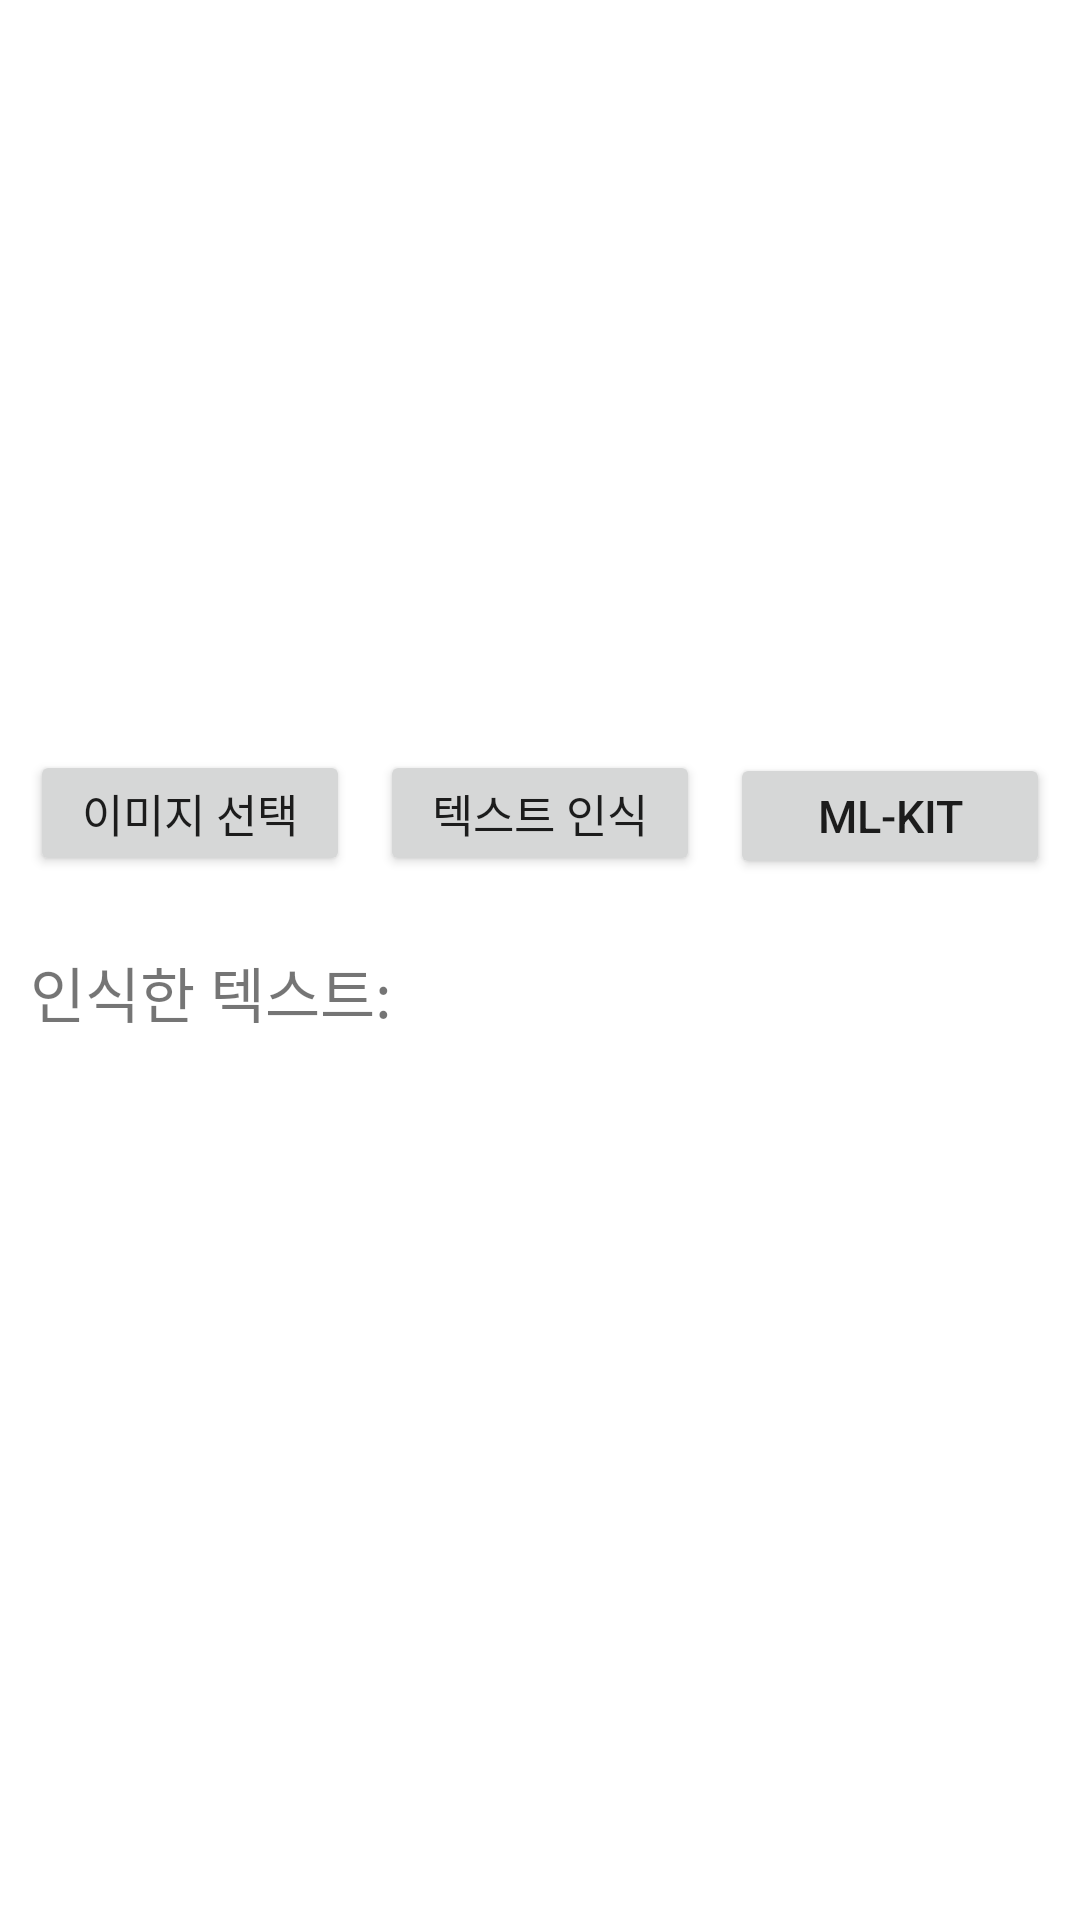

Layout XML and referenced resources for this Android screen:
<!-- AndroidManifest.xml: application theme Theme.KOLONOCR -->
<!-- res/layout/activity_tesstwo.xml -->
<?xml version="1.0" encoding="utf-8"?>
<LinearLayout
    xmlns:android="http://schemas.android.com/apk/res/android"
    xmlns:app="http://schemas.android.com/apk/res-auto"
    xmlns:tools="http://schemas.android.com/tools"
    android:layout_width="match_parent"
    android:layout_height="match_parent"
    android:orientation="vertical"
    tools:context=".TessTwoActivity">

    <RelativeLayout
        android:layout_width="match_parent"
        android:layout_height="250dp"
        android:id="@+id/imageContainer">

        
        <ImageView
            android:layout_width="match_parent"
            android:layout_height="match_parent"
            android:id="@+id/imageView"
            />

    </RelativeLayout>

    <LinearLayout
        android:layout_width="match_parent"
        android:layout_height="42dp"
        android:layout_below="@id/imageContainer"
        android:clickable="true"
        android:orientation="horizontal"
        android:id="@+id/OCRButtonContainer">

        
        <Button
            android:layout_width="0dp"
            android:layout_weight="1"
            android:layout_height="wrap_content"
            android:layout_marginStart="10dp"
            android:text="이미지 선택"
            android:textSize="15dp"
            android:id="@+id/takePicture"/>

        
        <Button
            android:layout_width="0dp"
            android:layout_weight="1"
            android:layout_height="wrap_content"
            android:layout_marginStart="10dp"
            android:layout_marginEnd="10dp"
            android:text="텍스트 인식"
            android:textSize= "15dp"
            android:id="@+id/ocrButton"
            android:layout_centerVertical="true"/>

        
        <Button
            android:layout_width="0dp"
            android:layout_weight="1"
            android:layout_height="wrap_content"
            android:layout_marginEnd="10dp"
            android:text="ML-KIT"
            android:textSize= "15dp"
            android:id="@+id/mlkit_btn"
            android:layout_centerVertical="true"/>

    </LinearLayout>
    <ScrollView
        android:layout_width="match_parent"
        android:layout_height="0dp"
        android:layout_weight="1"
        android:layout_marginTop="14dp"
        android:layout_marginBottom="14dp">
        <LinearLayout
            android:layout_width="wrap_content"
            android:layout_height="wrap_content"
            android:orientation="vertical"
            android:padding="10dp">
            
            <TextView
                android:layout_width="wrap_content"
                android:layout_height="wrap_content"
                android:text="인식한 텍스트: "
                android:textSize="20dp"
                android:layout_centerVertical="true"
                android:layout_centerHorizontal="true"/>
            
            <TextView
                android:layout_width="wrap_content"
                android:layout_height="wrap_content"
                android:id="@+id/OCRTextView"
                android:textSize="14dp"
                android:layout_centerVertical="true"
                android:layout_centerHorizontal="true"/>
        </LinearLayout>
    </ScrollView>


</LinearLayout>
<!-- resources referenced by this layout -->
<resources>
  <style name="Theme.KOLONOCR" parent="Theme.MaterialComponents.DayNight.DarkActionBar">
          
          <item name="colorPrimary">@color/purple_500</item>
          <item name="colorPrimaryVariant">@color/purple_700</item>
          <item name="colorOnPrimary">@color/white</item>
          
          <item name="colorSecondary">@color/teal_200</item>
          <item name="colorSecondaryVariant">@color/teal_700</item>
          <item name="colorOnSecondary">@color/black</item>
          
          <item name="android:statusBarColor">?attr/colorPrimaryVariant</item>
          
      </style>
  <!-- not gathered from this repository: default colours our renderer supplied (Android Studio template values) -->
  <color name="purple_500">#FF6200EE</color>
  <color name="purple_700">#FF3700B3</color>
  <color name="teal_200">#FF03DAC5</color>
  <color name="teal_700">#FF018786</color>
  <color name="black">#FF000000</color>
  <color name="white">#FFFFFFFF</color>
</resources>
